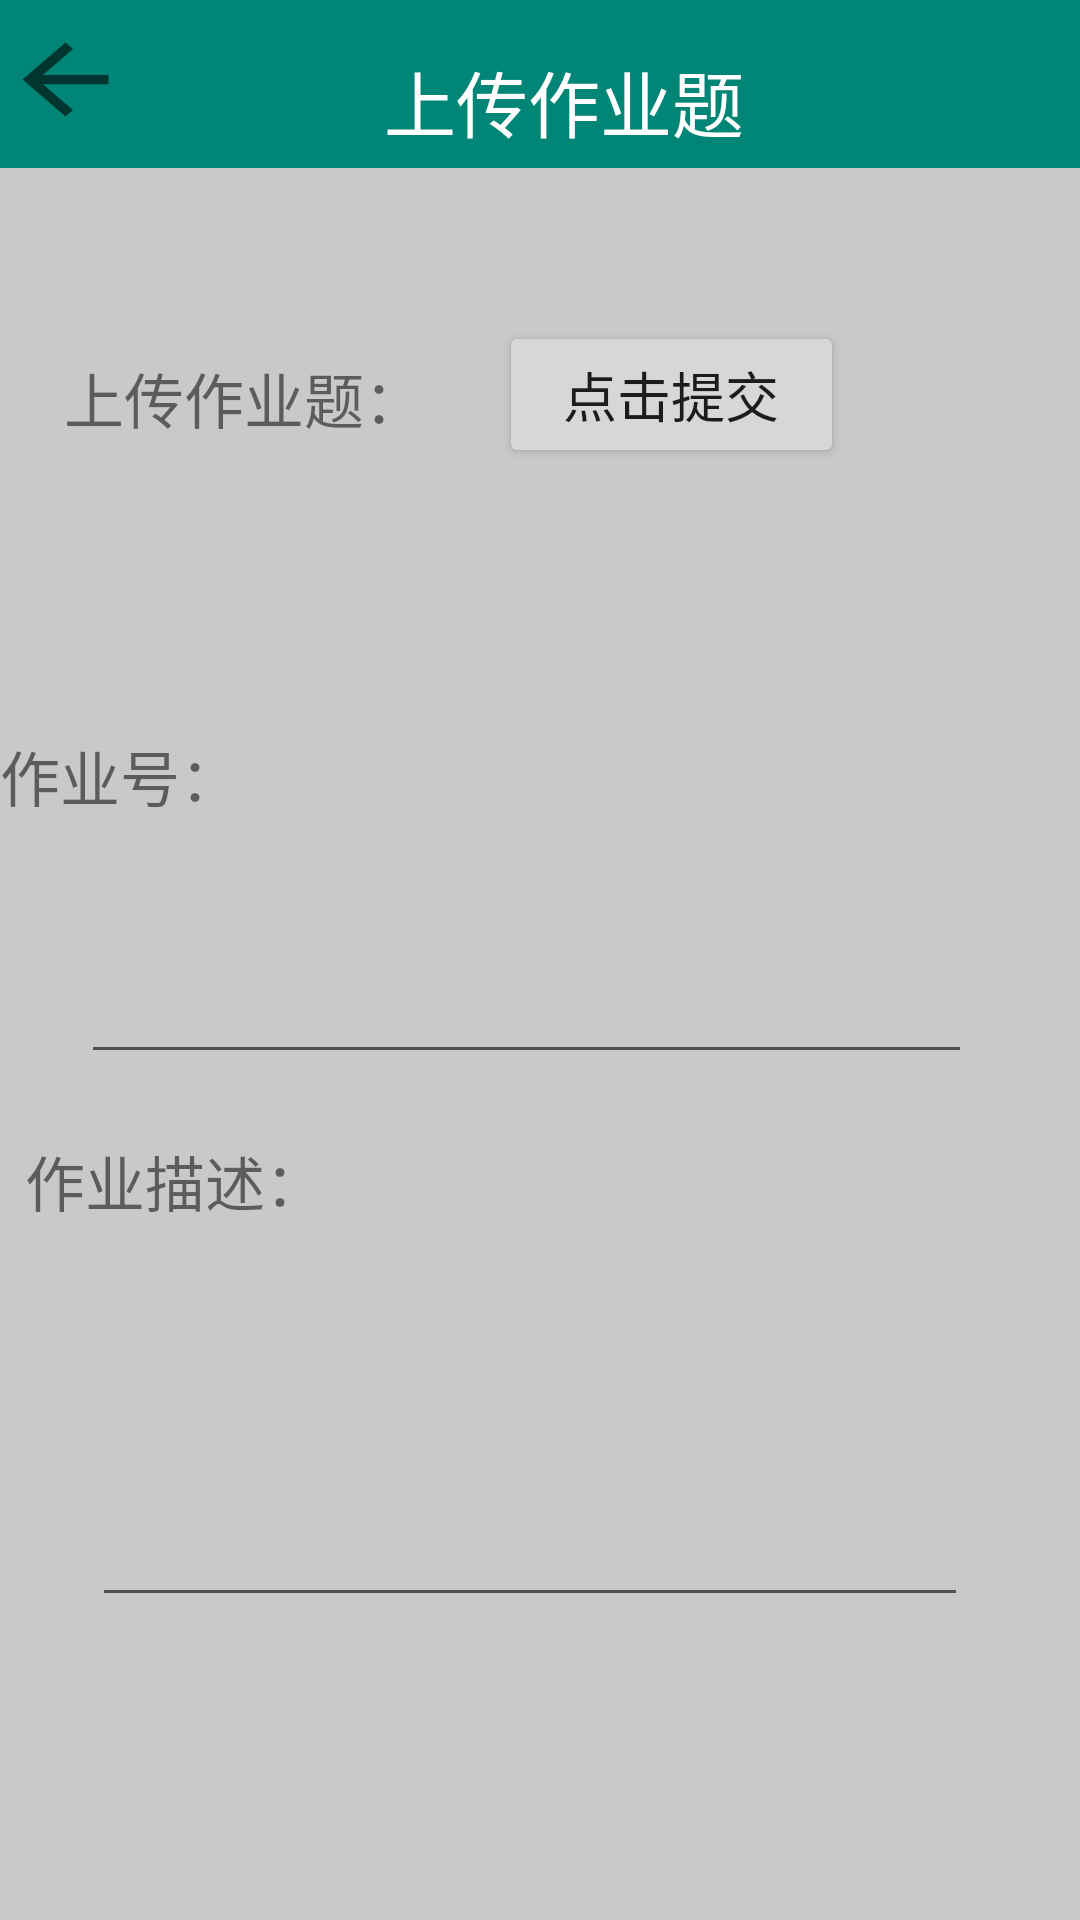

Android layout source for this screen:
<!-- AndroidManifest.xml: application theme AppTheme -->
<!-- res/layout/activity_teacher_upload_homework.xml -->
<?xml version="1.0" encoding="utf-8"?>
<android.support.constraint.ConstraintLayout xmlns:android="http://schemas.android.com/apk/res/android"
    xmlns:app="http://schemas.android.com/apk/res-auto"
    xmlns:tools="http://schemas.android.com/tools"
    android:layout_width="match_parent"
    android:layout_height="match_parent"
    android:background="@color/gray1"
    tools:context=".teacher.TeacherUploadHomeworkActivity">

    <android.support.v7.widget.Toolbar
        android:id="@+id/toolbar"
        android:layout_width="392dp"
        android:layout_height="wrap_content"
        android:layout_marginStart="8dp"
        android:layout_marginEnd="8dp"
        android:background="?attr/colorPrimary"
        android:minHeight="?attr/actionBarSize"
        android:theme="?attr/actionBarTheme"
        app:layout_constraintEnd_toEndOf="parent"
        app:layout_constraintStart_toStartOf="parent"
        app:layout_constraintTop_toTopOf="parent" />

    <ImageButton
        android:id="@+id/imageButton"
        android:layout_width="43dp"
        android:layout_height="37dp"
        android:layout_marginStart="8dp"
        android:layout_marginTop="8dp"
        android:layout_marginEnd="8dp"
        android:background="?android:attr/actionModeCloseDrawable"
        android:onClick="back"
        android:scaleType="fitXY"
        app:layout_constraintEnd_toStartOf="@+id/textView2"
        app:layout_constraintHorizontal_bias="0.098"
        app:layout_constraintStart_toStartOf="@+id/toolbar"
        app:layout_constraintTop_toTopOf="@+id/toolbar" />

    <TextView
        android:id="@+id/textView2"
        android:layout_width="wrap_content"
        android:layout_height="36dp"
        android:layout_marginStart="144dp"
        android:layout_marginTop="16dp"
        android:layout_marginBottom="8dp"
        android:text="上传作业题"
        android:textColor="#ffffff"
        android:textSize="24sp"
        app:layout_constraintBottom_toBottomOf="@+id/toolbar"
        app:layout_constraintStart_toStartOf="@+id/toolbar"
        app:layout_constraintTop_toTopOf="@+id/toolbar"
        app:layout_constraintVertical_bias="0.0" />

    <TextView
        android:id="@+id/textView17"
        android:layout_width="wrap_content"
        android:layout_height="28dp"
        android:text="上传作业题："
        android:textSize="20sp"
        app:layout_constraintBottom_toBottomOf="parent"
        app:layout_constraintEnd_toEndOf="parent"
        app:layout_constraintHorizontal_bias="0.089"
        app:layout_constraintStart_toStartOf="parent"
        app:layout_constraintTop_toTopOf="parent"
        app:layout_constraintVertical_bias="0.193" />

    <ImageView
        android:id="@+id/imageView3"
        android:layout_width="351dp"
        android:layout_height="403dp"
        app:layout_constraintBottom_toBottomOf="parent"
        app:layout_constraintEnd_toEndOf="parent"
        app:layout_constraintHorizontal_bias="0.733"
        app:layout_constraintStart_toStartOf="parent"
        app:layout_constraintTop_toTopOf="parent"
        app:layout_constraintVertical_bias="0.814"
        app:srcCompat="@drawable/rectangle" />

    <TextView
        android:layout_width="96dp"
        android:layout_height="35dp"
        android:layout_marginTop="244dp"
        android:text="作业号："
        android:textSize="20sp"
        app:layout_constraintStart_toStartOf="parent"
        app:layout_constraintTop_toTopOf="parent" />

    <EditText
        android:id="@+id/homeworkNumber"
        android:layout_width="297dp"
        android:layout_height="70dp"
        android:layout_marginTop="288dp"
        android:layout_marginEnd="36dp"
        app:layout_constraintEnd_toEndOf="parent"
        app:layout_constraintTop_toTopOf="parent" />

    <TextView
        android:id="@+id/textView18"
        android:layout_width="wrap_content"
        android:layout_height="33dp"
        android:layout_marginBottom="228dp"
        android:text="作业描述："
        android:textSize="20sp"
        app:layout_constraintBottom_toBottomOf="parent"
        app:layout_constraintEnd_toEndOf="parent"
        app:layout_constraintHorizontal_bias="0.032"
        app:layout_constraintStart_toStartOf="parent"
        />

    <Button
        android:id="@+id/upload"
        android:layout_width="115dp"
        android:layout_height="49dp"
        android:onClick="submit"
        android:text="点击提交"
        android:textSize="18sp"
        app:layout_constraintBottom_toBottomOf="parent"
        app:layout_constraintEnd_toEndOf="parent"
        app:layout_constraintHorizontal_bias="0.679"
        app:layout_constraintStart_toStartOf="parent"
        app:layout_constraintTop_toTopOf="parent"
        app:layout_constraintVertical_bias="0.181" />


    <EditText
        android:id="@+id/homeworkDescription"
        android:layout_width="292dp"
        android:layout_height="108dp"
        android:layout_marginStart="8dp"
        android:layout_marginTop="8dp"
        android:layout_marginEnd="8dp"
        android:layout_marginBottom="8dp"
        android:ems="10"
        android:inputType="textPersonName"
        app:layout_constraintBottom_toBottomOf="@id/imageView3"
        app:layout_constraintEnd_toEndOf="@id/imageView3"
        app:layout_constraintHorizontal_bias="0.372"
        app:layout_constraintStart_toStartOf="@id/imageView3"
        app:layout_constraintTop_toTopOf="@id/imageView3"
        app:layout_constraintVertical_bias="0.824" />

</android.support.constraint.ConstraintLayout>
<!-- resources referenced by this layout -->
<resources>
  <color name="gray1">#C9C9C9</color>
  <style name="AppTheme" parent="Theme.AppCompat.Light.NoActionBar">
          
          <item name="colorPrimary">@color/colorPrimary</item>
          <item name="colorPrimaryDark">@color/colorPrimaryDark</item>
          <item name="colorAccent">@color/colorAccent</item>
      </style>
  <color name="colorPrimary">#008577</color>
  <color name="colorPrimaryDark">#00574B</color>
  <color name="colorAccent">#D81B60</color>
</resources>
